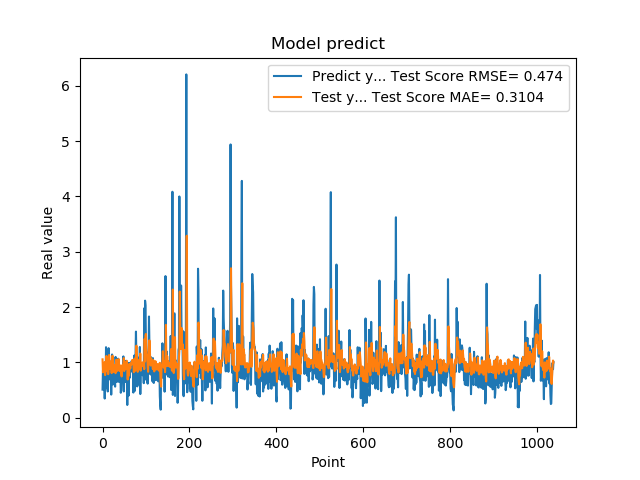

The file beside this chart, header and first rows:
5.082880258560180664e-01, 1.055584878326271348e+00
8.640019893646240234e-01, 8.218436831032079892e-01
8.469420075416564941e-01, 9.251155328043882964e-01
7.976629734039306641e-01, 9.656678190401468687e-01
9.608020186424257592e-01, 9.408745351985016159e-01
3.470349907875061035e-01, 1.007674065817269371e+00
9.546210169792177513e-01, 7.707269586221490165e-01
5.251880288124084473e-01, 9.524525468886048118e-01
1.275226235389709695e+00, 8.397608322273203418e-01
8.723750114440917969e-01, 1.117372249998692224e+00
7.321749925613403320e-01, 1.034941812745149292e+00
7.640249729156494141e-01, 9.154796564309776175e-01
4.752210080623626154e-01, 9.085722944545865376e-01
7.414129972457885742e-01, 7.875847346241797720e-01
1.258002042770385520e+00, 8.636062539067883570e-01
7.274609804153442383e-01, 1.133555571167134346e+00
7.892770171165466309e-01, 9.693999210018894308e-01
6.914690136909484863e-01, 9.193447558126667252e-01
7.093830108642578125e-01, 8.846321377829057253e-01
1.014547944068908691e+00, 8.778721022669174756e-01
4.182830154895783026e-01, 1.019959761881862326e+00
1.002280950546264648e+00, 8.068460936019830054e-01
1.143296003341674805e+00, 9.811202616722828340e-01
6.746559739112854004e-01, 1.120348766298357557e+00
6.009536385536193848e-01, 9.312451742816736378e-01
6.538079977035522461e-01, 8.268930865846155776e-01
7.814120054244995117e-01, 8.395489164892767642e-01
8.469259738922119141e-01, 9.052693802011472224e-01
6.482390165328979492e-01, 9.534221312573529783e-01
5.623700022697448730e-01, 8.746203894761094277e-01
1.099647998809814453e+00, 8.058133158339050306e-01
9.541710019111632191e-01, 1.041056331814776970e+00
6.694499850273132324e-01, 1.049271295702597806e+00
6.464660167694091797e-01, 9.006299996824380649e-01
8.223180174827575684e-01, 8.463195166933767943e-01
8.300920128822326660e-01, 9.230684328475604605e-01
1.067314028739929199e+00, 9.518201837088275941e-01
6.827279925346374512e-01, 1.060668418607646490e+00
6.464239954948425293e-01, 9.236047379909205768e-01
6.881093978881835938e-01, 8.483052209258817866e-01
6.500350236892700195e-01, 8.616617448295499360e-01
8.693690299987792969e-01, 8.507311367376296785e-01
4.518609941005706787e-01, 9.452522787377514168e-01
4.952389895915984552e-01, 7.958739591336803088e-01
6.850870251655578613e-01, 7.464617435085584285e-01
8.653740286827087402e-01, 8.396527345027700040e-01
7.400469779968261719e-01, 9.481635163904156283e-01
8.204330205917358398e-01, 9.179007117936406335e-01
1.108605027198791504e+00, 9.353496099448256329e-01
4.751499891281127930e-01, 1.077863564461630119e+00
9.457899928092955433e-01, 8.440792811171468069e-01
7.877500057220458984e-01, 9.600059866778843931e-01
9.367713332176208496e-01, 9.514097369993125275e-01
6.470239758491516113e-01, 9.952930943900737404e-01
1.029777050018310325e+00, 8.882311331916062924e-01
9.328820109367371716e-01, 1.018869765625024515e+00
7.528370022773742676e-01, 1.029387709018443786e+00
2.307340055704117099e-01, 9.339162305465278369e-01
8.772729635238647461e-01, 6.914051610277024418e-01
7.876309752464294434e-01, 9.074096700453144759e-01
3.992269933223724365e-01, 9.409587507579406651e-01
... 979 more rows
